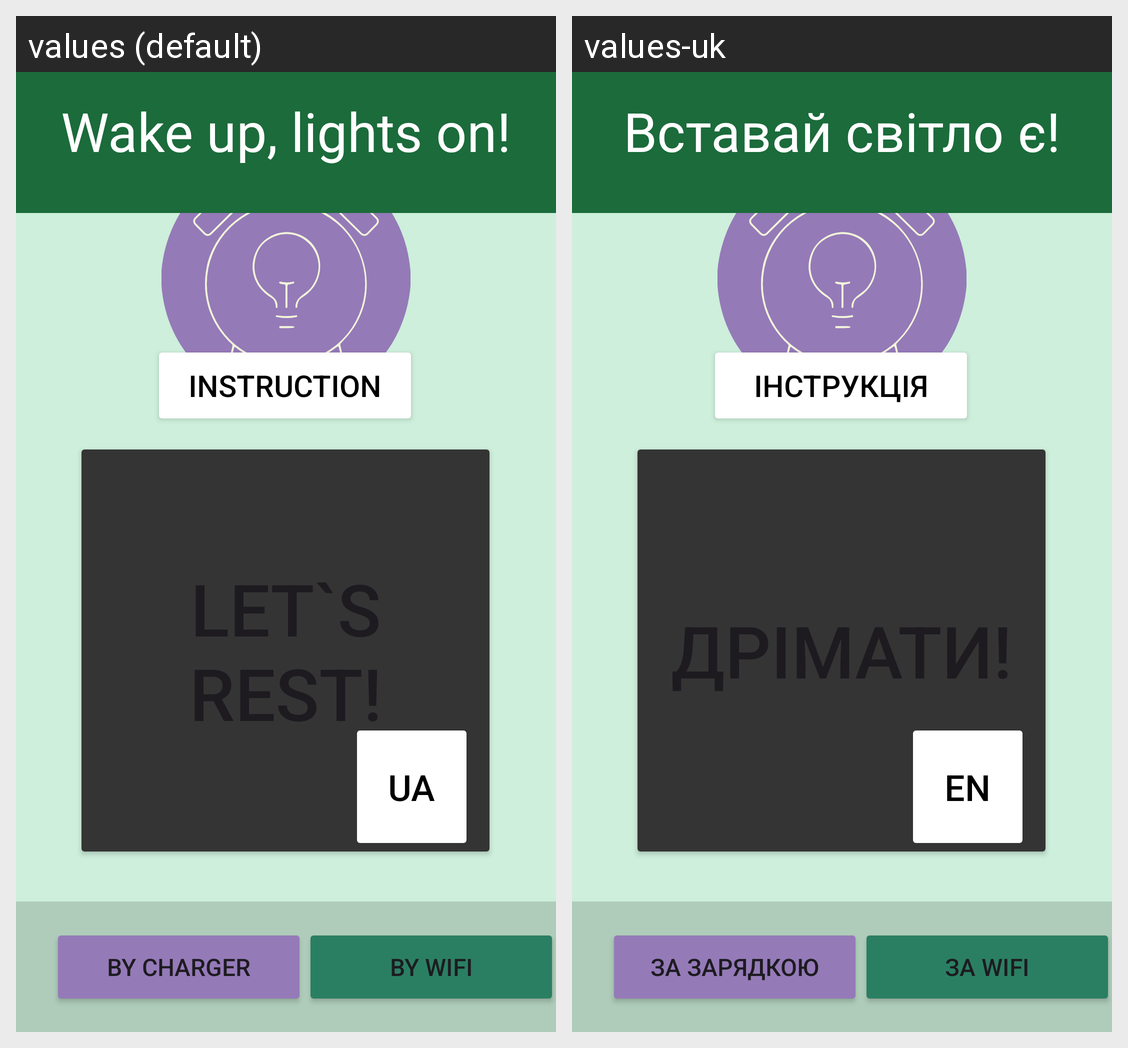

This grid shows one Android layout under two languages. Give, for every string resource on the screen, its name, the default text and each shown locale's text.
Android screen res/layout/activity_wifi.xml rendered under 2 locales, left to right: values (default), values-uk. Device: Nexus 5 (rendered at 1080×1920; each locale shown at half size, 540×960, under a caption strip naming it); theme Theme.Wakeup.
Strings drawn on this screen, with the default value and each locale's value (text and hints the layout hard-codes, and strings that could not be matched under every locale, appear in the picture but are not listed):

language
  values: UA
  values-uk: EN

instruction_button
  values: Instruction
  values-uk: Інструкція

charger_button
  values: by charger
  values-uk: за зарядкою

wifi_button
  values: by wifi
  values-uk: за wifi

label
  values: Wake up, lights on!
  values-uk: Вставай світло є!
